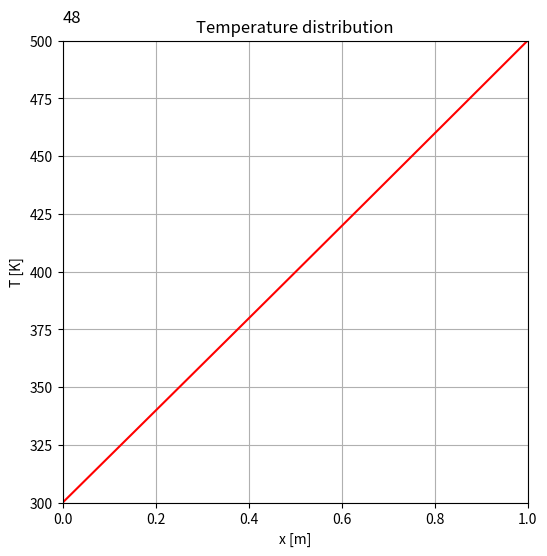
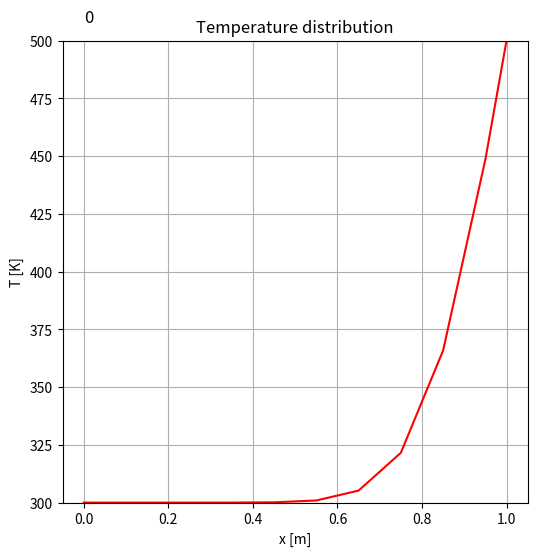
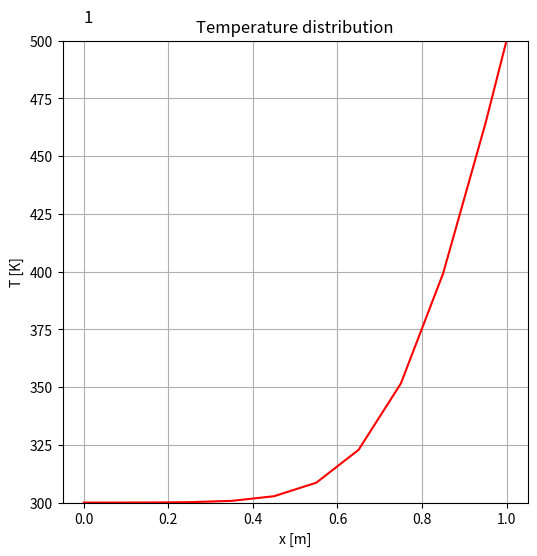
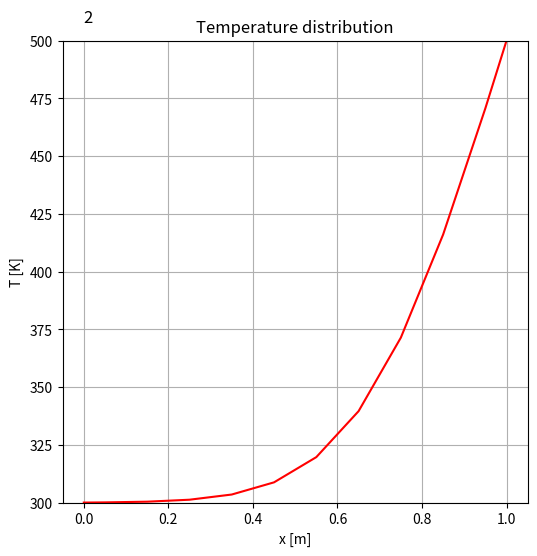
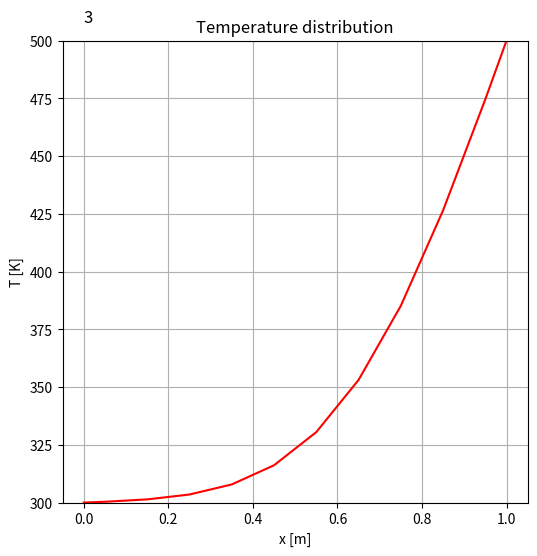
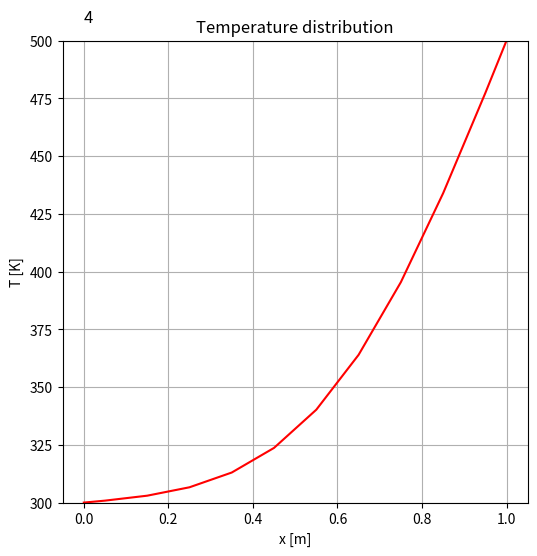
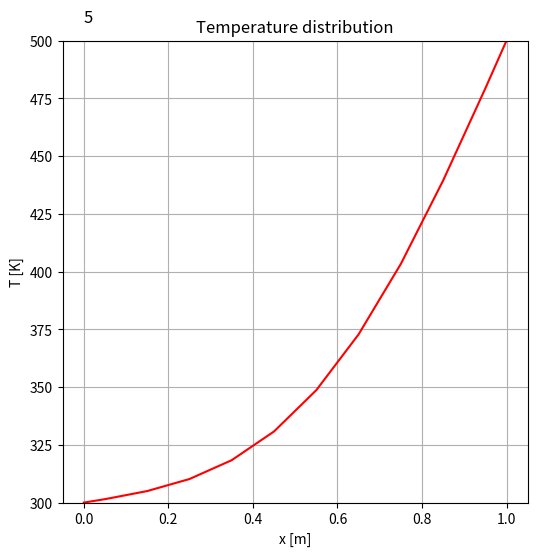
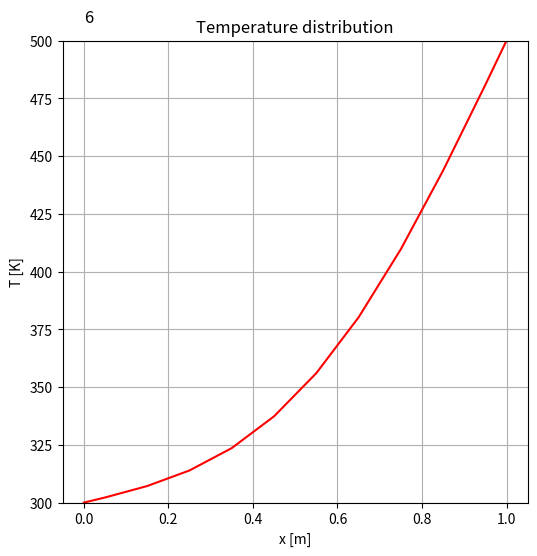
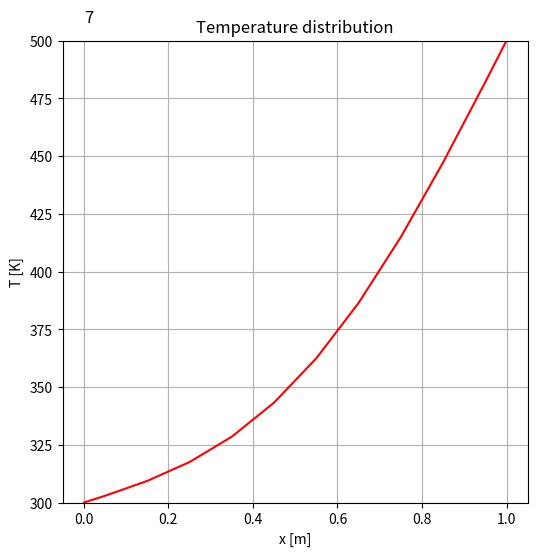
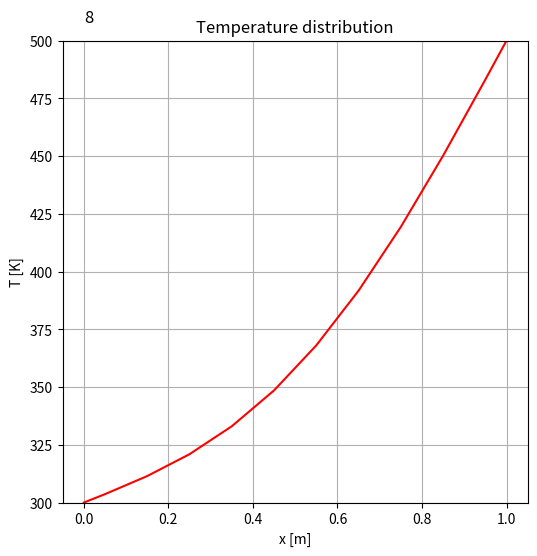
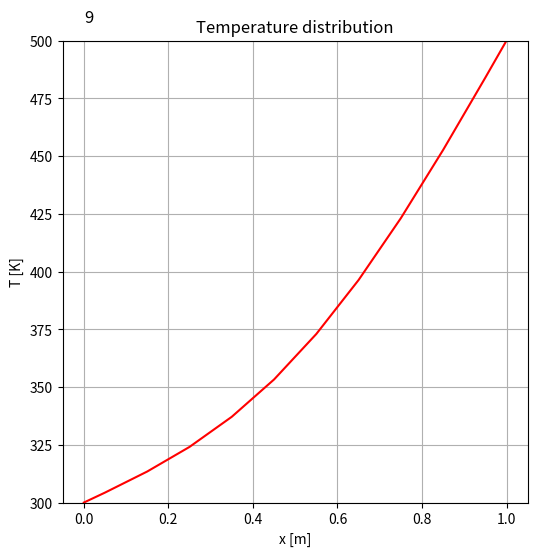
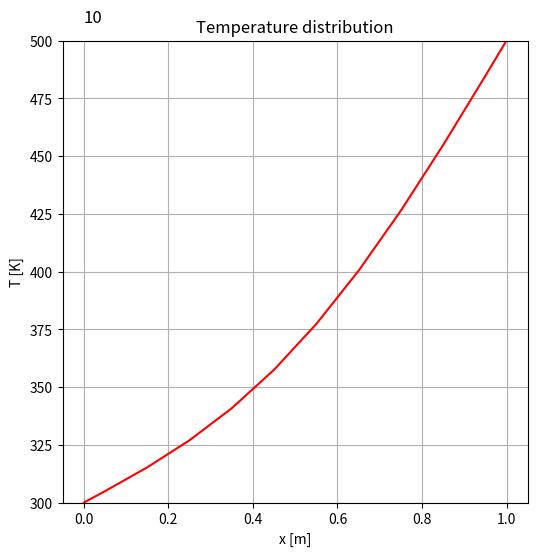
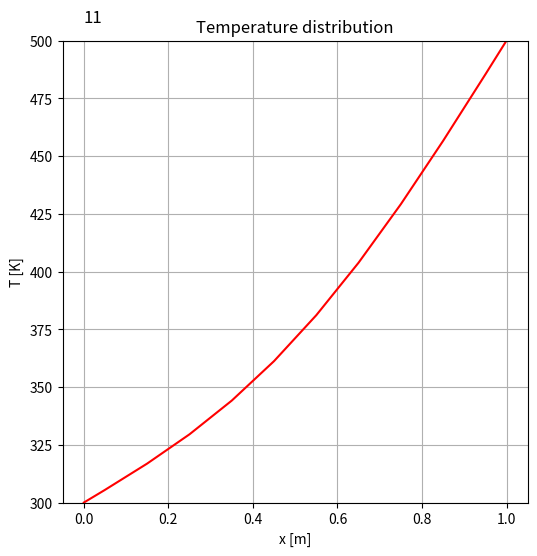
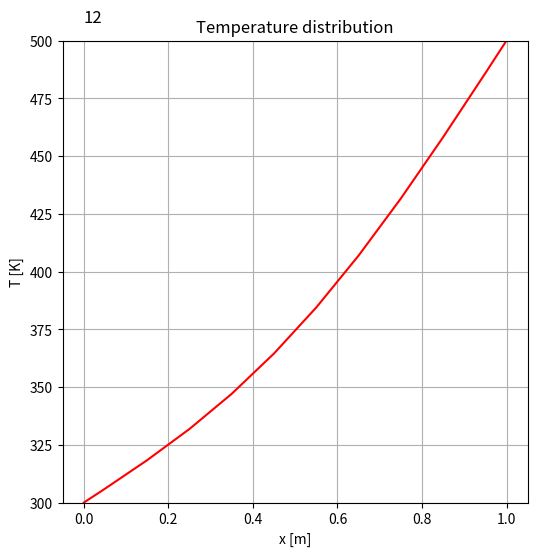
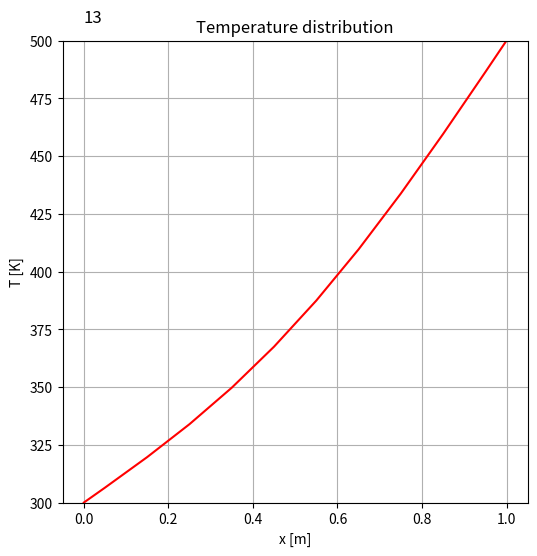
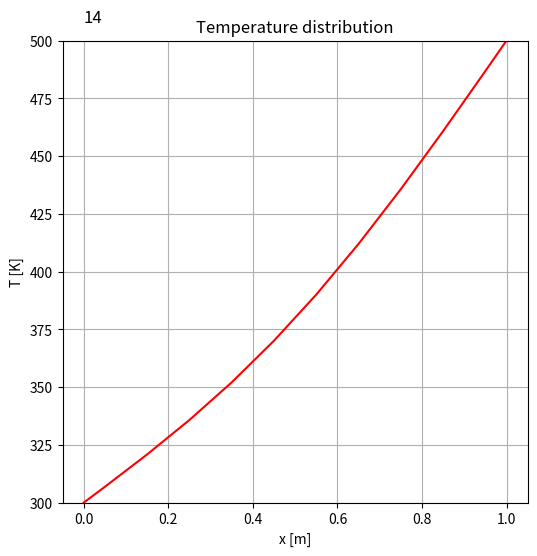

The script that saved these images, in order:
## python, 1d unsteady HCE, explicit method: (rhoCp*dT/dt=lmd^2T/dx^2 -q with fixed B.C.)
## t: temperature, x: coordinate, q: heat loss [J/m3s], a = lm/rhoCp: thermal diffusivity [m2/s]
import copy as cp
import numpy as np
import matplotlib.pyplot as plt
import matplotlib.animation as an
import math
import sys
#### Explicit simulation ################################################
##   Q1: Define coeficients and equations for explicit simulation
#########################################################################

## definition
L    = 1.0    # cavity length [m] 
N    = 10     # number of girds [-]
dl   = L/N    # grid spacing [m]
TL   = 300.0  # low temperature  [K]
TH   = 500.0  # high temperature [K]
crit = 0.0001   # criteria for convergence [K]

## values for aluminum
lm    = 209.5        # heat conduction [J/mKs]
rhoCp = 2.4*10.0**6  # volumetric specific heat [J/m3s]
alpha = lm/rhoCp     # thermal diffusivity [m2/s]

## for unsteady simulation
r     = 0.5
dt    = r*(dl/2)**2/alpha #delta t [s]
NO    = 500     #time steps to solve

## for case 3
R  = 0.005    # Metal bar radius [5mm]
Ta = TL      # Ambient temperature [K]
h  = 10.0    # Heat transfer coefficient [W/m2s]

## grid
x  = np.zeros(N+2)
dx = np.zeros(N+2)
x[0]      = 0.0 
dx[0]     = 0.0
dx[N+1]   = 0.0
dx[1:N+1] = dl ## Note that 1 to N, but not N+1 in python
for i in range(1,N+2):
    x[i]=x[i-1]+0.5*(dx[i]+dx[i-1])
    ##for debug
    #print(x[i])
## for debug
#x.size

## coefficient
ce = np.zeros(N+1)
cw = np.zeros(N+1)
co = np.zeros(N+1)
for i in range(1,N+1):
   ce[i] = lm/ (0.5*(dx[i]+dx[i+1])) # lm/dl 
   cw[i] = lm/(0.5*(dx[i]+dx[i-1]))
   co[i] = rhoCp*dx[i]/dt

##t(x):temperature, tp(x):predicted temperature, q(x):heat loss
T          = np.zeros(N+2)
Tp         = np.zeros(N+2)
To         = np.zeros(N+2)
q          = np.zeros(N+2)

## define values
T[:]       = TL
## boudnary condition
T[0]    = TL
T[N+1]  = TH 
## initial prediction values
#Tp[:]   = T[:]
To[:]   = T[:]

##source zero
q[:]  = 0

Ts=[]
#time step loop
for n in range(1,NO):
   for i in range(1,N+1): ##Hint: To[i]: Temp at previous time step, T[i]: Temp. at current time step
       #T[i] = n*i
       T[i] = (ce[i]*To[i+1] + cw[i]*To[i-1] + (co[i]-ce[i]-cw[i])*To[i]) / co[i]

   ##update values 
   To[:]=T[:]

   ## visualization & save image --> include thin in last line of time loop
   if(np.mod(n,10) == 0):  
       print(n)
       tmp=cp.copy(T)
       Ts.append(tmp)

## visualization & save image
ymin=TL
ymax=TH
xp=0
yp=ymax + 0.04*(ymax-ymin)
##for animation
ims=[]
fig=plt.figure(figsize=(6.0,6.0))
ax=fig.add_subplot(111)
ax.set_ylim(ymin, ymax)
ax.set_xlim(0,L)
#plt.gca().set_aspect('equal')
plt.title('Temperature distribution')
plt.xlabel('x [m]')
plt.ylabel('T [K]')
plt.grid()
for i in range(len(Ts)):
    txt=ax.text(xp/L, yp, str(i), size=12, backgroundcolor='white')
    img=plt.plot(x/L,Ts[i], label='t',color='red')
    ims.append(img + [txt])
## animation draw
ani=an.ArtistAnimation(fig,ims,interval=100)
ani.save('explicit.gif', writer="imagemagick")
plt.show()

## If your animatino does not work, save all figs. Uncomment the following lines.
for i in range(len(Ts)):
    fig2 = plt.figure(figsize=(6.0,6.0))
    ax = fig2.add_subplot(111)
    ax.set_ylim(ymin, ymax)
    plt.title('Temperature distribution')
    plt.xlabel('x [m]')
    plt.ylabel('T [K]')
    plt.grid()
    txt=ax.text(xp/L, yp, str(i), size=12, backgroundcolor='white')  # time step on figure
    plt.plot(x/L, Ts[i], label='t',color='red')                   # plot y at t
    fn='ExpTempAt_'+'{:0>3}'.format(i)+'.png'
    fig2.savefig(fn)
